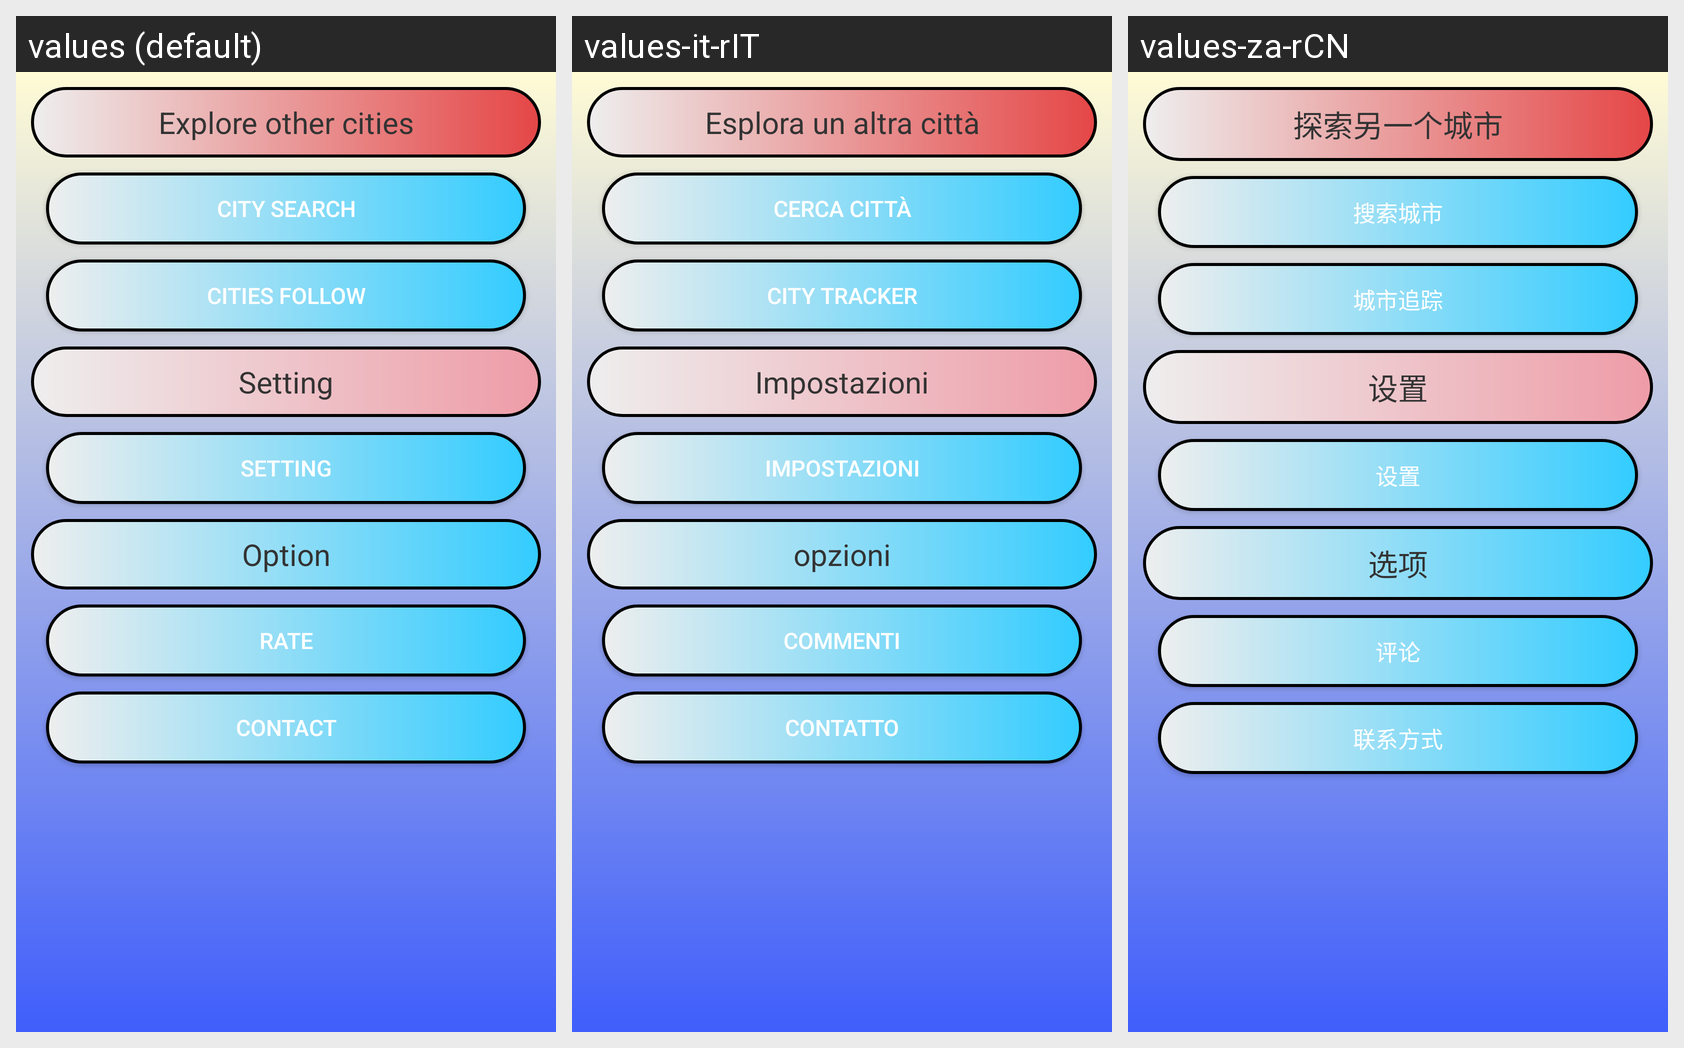

Here is an Android app screen in its default locale and in the app's own translations. Write out the translated-string differences for the strings that appear on this screen.
Android screen res/layout/menu.xml rendered under 3 locales, left to right: values (default), values-it-rIT, values-za-rCN. Device: Nexus 5 (rendered at 1080×1920; each locale shown at half size, 540×960, under a caption strip naming it); theme Theme.MyAppTheme3.
Other locales in the repository, not shown: values-de-rDE, values-ru-rRU, values-vi-rVN.
Strings drawn on this screen, with the default value and each locale's value (text and hints the layout hard-codes, and strings that could not be matched under every locale, appear in the picture but are not listed):

menuTitle1
  values: Explore other cities
  values-it-rIT: Esplora un altra città
  values-za-rCN: 探索另一个城市

btnFindCity
  values: City Search
  values-it-rIT: Cerca città
  values-za-rCN: 搜索城市

btnFlCity
  values: Cities Follow
  values-it-rIT: City Tracker
  values-za-rCN: 城市追踪

menuTitle2
  values: Setting
  values-it-rIT: Impostazioni
  values-za-rCN: 设置

btnSetting
  values: Setting
  values-it-rIT: Impostazioni
  values-za-rCN: 设置

menuTitle3
  values: Option
  values-it-rIT: opzioni
  values-za-rCN: 选项

btnRate
  values: Rate
  values-it-rIT: Commenti
  values-za-rCN: 评论

btnContact
  values: Contact
  values-it-rIT: Contatto
  values-za-rCN: 联系方式
